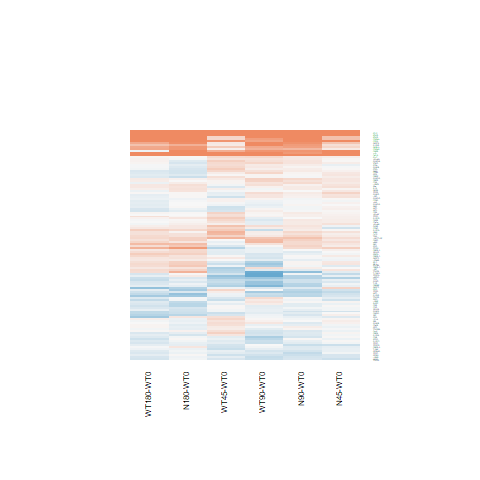

Values plotted in this chart, from the file beside it:
N180-WT0.logFC, N180-WT0.AveExpr, N180-WT0.t, N180-WT0.P.Value, N180-WT0.adj.P.Val, N180-WT0.B, N45-WT0.logFC, N45-WT0.AveExpr, N45-WT0.t, N45-WT0.P.Value, N45-WT0.adj.P.Val, N45-WT0.B, N90-WT0.logFC, N90-WT0.AveExpr, N90-WT0.t, N90-WT0.P.Value, N90-WT0.adj.P.Val, N90-WT0.B, WT180-WT0.logFC, WT180-WT0.AveExpr, WT180-WT0.t, WT180-WT0.P.Value, WT180-WT0.adj.P.Val, WT180-WT0.B
0.02028, -0.06319, 0.05028, 0.9603, 0.9891, -5.919, -0.08875, -0.06319, -0.2164, 0.8305, 1, -5.671, 0.02924, -0.06319, 0.07269, 0.9427, 0.9887, -5.902, -0.2888, -0.06319, -0.6845, 0.5001, 0.8537, -5.602
0.8665, 4.056, 4.659, 9.68693068356475e-05, 0.005253, 1.105, 0.1141, 4.056, 0.5795, 0.5676, 1, -6.379, 0.549, 4.056, 2.894, 0.007932, 0.2512, -3.106, 0.7175, 4.056, 3.83, 0.0007978, 0.03443, -0.8949
0.1144, 8.508, 0.3168, 0.7541, 0.9295, -6.932, -0.1055, 8.508, -0.2927, 0.7722, 1, -6.71, -0.4603, 8.508, -1.281, 0.2124, 0.7064, -6.15, -0.1002, 8.508, -0.2778, 0.7835, 0.9501, -6.885
-0.4669, 4.782, -2.788, 0.01016, 0.1411, -3.42, 0.3258, 4.782, 2.027, 0.05382, 1, -4.754, -0.1905, 4.782, -1.157, 0.2585, 0.7399, -6.215, -0.6844, 4.782, -4.032, 0.0004788, 0.02403, -0.4383
-0.6644, 2.462, -2.707, 0.01224, 0.1561, -3.247, -0.2725, 2.462, -1.184, 0.2481, 1, -5.643, -0.4141, 2.462, -1.76, 0.09099, 0.6014, -5.034, -0.364, 2.462, -1.565, 0.1306, 0.5814, -5.302
1.085, 4.076, 4.209, 0.0003051, 0.01332, -0.004855, 1.26, 4.076, 4.932, 4.82182985700713e-05, 0.01274, 1.941, 0.8899, 4.076, 3.413, 0.002262, 0.12, -1.913, -0.06014, 4.076, -0.2126, 0.8334, 0.9615, -6.646
-0.01951, 6.553, -0.1524, 0.8801, 0.9683, -6.98, -0.0346, 6.553, -0.2703, 0.7892, 1, -6.722, -0.01712, 6.553, -0.1337, 0.8947, 0.979, -6.963, -0.1403, 6.553, -1.095, 0.2844, 0.7308, -6.326
0.202, 5.717, 0.9424, 0.3553, 0.7458, -6.509, 0.1262, 5.717, 0.5872, 0.5625, 1, -6.55, 0.3075, 5.717, 1.439, 0.163, 0.668, -5.918, 0.2746, 5.717, 1.285, 0.211, 0.6685, -6.079
-0.2235, 6.957, -1.374, 0.1819, 0.5784, -6.057, 0.02367, 6.957, 0.146, 0.8851, 1, -6.756, 0.1015, 6.957, 0.6263, 0.537, 0.8813, -6.779, -0.04195, 6.957, -0.2586, 0.7981, 0.9534, -6.903
-0.1262, 3.579, -0.645, 0.525, 0.8428, -6.553, -0.309, 3.579, -1.548, 0.1345, 1, -5.351, -0.3287, 3.579, -1.644, 0.1131, 0.6282, -5.41, -0.1315, 3.579, -0.6739, 0.5067, 0.8567, -6.476
-0.04215, 4.202, -0.2535, 0.8021, 0.9467, -6.822, -0.2834, 4.202, -1.672, 0.1074, 1, -5.253, -0.05476, 4.202, -0.3292, 0.7448, 0.9447, -6.779, -0.3597, 4.202, -2.112, 0.04515, 0.3924, -4.668
-0.5809, 1.995, -2.156, 0.04122, 0.2966, -4.254, -0.2262, 1.995, -0.8924, 0.3809, 1, -5.843, -0.4192, 1.995, -1.603, 0.1219, 0.6346, -5.176, -0.5594, 1.995, -2.096, 0.04673, 0.3992, -4.319
-0.2087, 1.204, -0.8395, 0.4094, 0.7803, -5.9, -0.3615, 1.204, -1.412, 0.1707, 1, -5.062, -0.4813, 1.204, -1.837, 0.0785, 0.5814, -4.608, -0.2822, 1.204, -1.125, 0.2714, 0.7205, -5.566
0.02123, 9.546, 0.1792, 0.8592, 0.9613, -6.959, 0.1062, 9.546, 0.8957, 0.3792, 1, -6.337, 0.1523, 9.546, 1.283, 0.2115, 0.7064, -6.132, 0.03352, 9.546, 0.2828, 0.7797, 0.9501, -6.873
0.1642, 1.362, 0.6392, 0.5287, 0.8447, -6.106, -0.1763, 1.362, -0.6458, 0.5245, 1, -5.825, -0.09655, 1.362, -0.3593, 0.7225, 0.9399, -6.183, -0.5635, 1.362, -1.922, 0.0664, 0.4533, -4.425
-0.1454, 5.944, -0.9942, 0.33, 0.7293, -6.469, -0.03559, 5.944, -0.2441, 0.8092, 1, -6.709, -0.1259, 5.944, -0.8614, 0.3975, 0.8198, -6.573, 0.04907, 5.944, 0.3375, 0.7387, 0.9352, -6.855
0.003111, 7.729, 0.02558, 0.9798, 0.9949, -7, 0.06671, 7.729, 0.5482, 0.5886, 1, -6.614, 0.08722, 7.729, 0.7166, 0.4805, 0.8582, -6.718, 0.00791, 7.729, 0.06502, 0.9487, 0.9862, -6.937
-0.5573, 1.708, -1.466, 0.1554, 0.5467, -5.259, -0.2628, 1.708, -0.7315, 0.4715, 1, -5.86, -0.4107, 1.708, -1.113, 0.2764, 0.7507, -5.695, -0.1258, 1.708, -0.36, 0.722, 0.9299, -6.251
-0.282, 3.848, -1.873, 0.07315, 0.395, -5.11, -0.2613, 3.848, -1.74, 0.09457, 1, -5.111, -0.2742, 3.848, -1.824, 0.08045, 0.586, -5.174, -0.3963, 3.848, -2.609, 0.01532, 0.245, -3.652
0.1658, 5.613, 0.9699, 0.3417, 0.7356, -6.482, 0.07511, 5.613, 0.4382, 0.6651, 1, -6.626, -0.00355, 5.613, -0.02066, 0.9837, 0.996, -6.934, 0.06556, 5.613, 0.3826, 0.7053, 0.9247, -6.821
0.05312, 5.507, 0.3905, 0.6996, 0.9121, -6.876, -0.08657, 5.507, -0.6335, 0.5324, 1, -6.514, -0.1989, 5.507, -1.45, 0.1599, 0.6649, -5.888, 0.02979, 5.507, 0.219, 0.8285, 0.961, -6.87
-0.002833, 6.136, -0.02791, 0.978, 0.9945, -6.98, 0.001738, 6.136, 0.01713, 0.9865, 1, -6.748, 0.03846, 6.136, 0.3795, 0.7076, 0.9358, -6.887, -0.141, 6.136, -1.386, 0.1783, 0.6357, -5.964
0.3695, 3.392, 1.267, 0.2172, 0.6249, -5.962, 0.1723, 3.392, 0.5797, 0.5675, 1, -6.341, 0.03697, 3.392, 0.1227, 0.9034, 0.9808, -6.7, 0.2625, 3.392, 0.8935, 0.3804, 0.7977, -6.29
0.04553, 4.692, 0.2919, 0.7729, 0.9355, -6.844, 0.07382, 4.692, 0.4741, 0.6397, 1, -6.544, 0.07258, 4.692, 0.4662, 0.6453, 0.9209, -6.759, 0.2338, 4.692, 1.516, 0.1425, 0.5926, -5.71
0.1452, 5.146, 0.7878, 0.4385, 0.7998, -6.615, -0.2612, 5.146, -1.39, 0.1771, 1, -5.728, 0.1392, 5.146, 0.7549, 0.4576, 0.8451, -6.621, 0.1493, 5.146, 0.8112, 0.4251, 0.8237, -6.537
3.178, -1.567, 4.576, 0.0001196, 0.006274, 0.9606, 2.034, -1.567, 2.61, 0.01527, 0.8808, -2.977, 0.8341, -1.567, 0.9256, 0.3638, 0.8035, -5.067, 1.517, -1.567, 1.84, 0.07808, 0.4823, -4.119
0.2072, 6.393, 1.778, 0.08799, 0.4301, -5.455, 0.04571, 6.393, 0.3911, 0.6992, 1, -6.676, 0.1214, 6.393, 1.04, 0.3085, 0.7708, -6.421, 0.08281, 6.393, 0.7093, 0.4849, 0.8472, -6.67
-0.2465, 7.966, -1.921, 0.06662, 0.3782, -5.227, 0.06227, 7.966, 0.4839, 0.6328, 1, -6.645, 0.1301, 7.966, 1.011, 0.3221, 0.7764, -6.46, -0.2009, 7.966, -1.564, 0.1307, 0.5814, -5.736
-0.2082, 1.536, -0.76, 0.4546, 0.8079, -6.053, -0.2105, 1.536, -0.7687, 0.4495, 1, -5.827, -0.2867, 1.536, -1.033, 0.3119, 0.7721, -5.783, -0.2173, 1.536, -0.7958, 0.4339, 0.827, -5.971
0.3522, 5.338, 2.302, 0.03024, 0.2541, -4.466, 0.2478, 5.338, 1.613, 0.1197, 1, -5.434, 0.486, 5.338, 3.192, 0.003884, 0.1721, -2.543, 0.284, 5.338, 1.853, 0.07607, 0.4772, -5.22
-0.3122, 8.577, -2.56, 0.01711, 0.1871, -3.999, 0.09255, 8.577, 0.7565, 0.4567, 1, -6.465, -0.02646, 8.577, -0.2165, 0.8304, 0.9643, -6.944, -0.1794, 8.577, -1.469, 0.1546, 0.6061, -5.863
-0.1191, 6.493, -0.6425, 0.5266, 0.8431, -6.777, 0.04525, 6.493, 0.2449, 0.8086, 1, -6.729, -0.1646, 6.493, -0.8874, 0.3836, 0.8131, -6.568, -0.2036, 6.493, -1.097, 0.2833, 0.7301, -6.321
-0.1034, 6.266, -0.9079, 0.3728, 0.7559, -6.562, 0.1, 6.266, 0.8819, 0.3865, 1, -6.359, -0.0005309, 6.266, -0.004672, 0.9963, 0.9988, -6.963, -0.04902, 6.266, -0.4312, 0.6701, 0.9135, -6.826
0.5176, 4.994, 3.169, 0.004109, 0.08227, -2.601, 0.1566, 4.994, 0.9442, 0.3544, 1, -6.23, 0.2692, 4.994, 1.632, 0.1157, 0.6299, -5.595, 0.5243, 4.994, 3.215, 0.003676, 0.1023, -2.442
-0.07795, 4.624, -0.3733, 0.7122, 0.9158, -6.824, -0.04584, 4.624, -0.2199, 0.8278, 1, -6.641, -0.3751, 4.624, -1.764, 0.09041, 0.6014, -5.352, -0.1938, 4.624, -0.9232, 0.365, 0.7895, -6.399
1.865, 1.458, 4.4, 0.0001875, 0.008904, 0.7849, 0.4969, 1.458, 0.9893, 0.3323, 1, -5.438, 1.297, 1.458, 2.894, 0.007926, 0.2512, -2.636, 1.653, 1.458, 3.834, 0.0007895, 0.03435, -0.526
0.03878, 7.208, 0.1877, 0.8527, 0.9597, -6.982, 0.2071, 7.208, 1.003, 0.3257, 1, -6.263, 0.2942, 7.208, 1.426, 0.1668, 0.6721, -5.975, 0.2037, 7.208, 0.9869, 0.3334, 0.7686, -6.448
-0.161, 1.815, -0.5086, 0.6156, 0.8814, -6.23, 0.1539, 1.815, 0.5117, 0.6135, 1, -6.053, 0.02706, 1.815, 0.08827, 0.9304, 0.9863, -6.368, -0.1458, 1.815, -0.464, 0.6468, 0.9066, -6.2
-0.2423, 8.58, -1.442, 0.1621, 0.5555, -5.96, -0.05031, 8.58, -0.2989, 0.7676, 1, -6.71, -0.1898, 8.58, -1.129, 0.2699, 0.7456, -6.328, -0.1315, 8.58, -0.7814, 0.4421, 0.8319, -6.617
0.3396, 5.756, 2.178, 0.03936, 0.2905, -4.737, -0.03447, 5.756, -0.219, 0.8285, 1, -6.705, -0.093, 5.756, -0.5897, 0.5608, 0.8931, -6.762, 0.3802, 5.756, 2.442, 0.02226, 0.2865, -4.166
3.375, -1, 3.822, 0.0008139, 0.02732, -0.6319, 4.531, -1, 5.713, 6.69405352879354e-06, 0.00278, 2.703, 5.403, -1, 7.257, 1.60054728083129e-07, 4.02577153445998e-05, 6.275, 3.499, -1, 4.026, 0.0004862, 0.0242, -0.2725
0.436, 3.663, 2.089, 0.04736, 0.3201, -4.727, 0.09942, 3.663, 0.462, 0.6482, 1, -6.419, 0.326, 3.663, 1.549, 0.1344, 0.6422, -5.585, 0.249, 3.663, 1.177, 0.2506, 0.7035, -6.023
0.01634, 4.522, 0.09846, 0.9224, 0.9795, -6.889, -0.2217, 4.522, -1.317, 0.2002, 1, -5.791, -0.3116, 4.522, -1.84, 0.07811, 0.58, -5.224, -0.1231, 4.522, -0.7372, 0.4681, 0.8405, -6.551
-0.1539, 7.597, -0.9363, 0.3584, 0.7471, -6.557, 0.0261, 7.597, 0.1588, 0.8752, 1, -6.757, 0.1766, 7.597, 1.074, 0.2936, 0.7625, -6.4, 0.05765, 7.597, 0.3506, 0.7289, 0.932, -6.877
0.1445, 4.675, 0.7702, 0.4486, 0.8044, -6.586, -0.06431, 4.675, -0.3387, 0.7378, 1, -6.586, 0.1941, 4.675, 1.038, 0.3095, 0.7712, -6.328, 0.08848, 4.675, 0.471, 0.6419, 0.9043, -6.713
0.01112, 8.634, 0.07946, 0.9373, 0.9831, -6.985, 0.03787, 8.634, 0.2706, 0.789, 1, -6.719, 0.117, 8.634, 0.8353, 0.4117, 0.8274, -6.613, 0.03513, 8.634, 0.2509, 0.804, 0.955, -6.895
2.791, 8.107, 12.24, 7.25742626171226e-12, 9.56008123496329e-09, 17.25, 1.393, 8.107, 6.185, 2.07658080978371e-06, 0.001118, 4.93, 2.251, 8.107, 9.924, 5.17596966294573e-10, 2.78601359672556e-07, 13.06, 2.471, 8.107, 10.87, 8.44552928638651e-11, 1.11580797380959e-07, 14.84
-0.06832, 4.13, -0.3691, 0.7153, 0.9167, -6.755, 0.05502, 4.13, 0.3004, 0.7664, 1, -6.558, -0.1822, 4.13, -0.9748, 0.3393, 0.7866, -6.316, 0.00317, 4.13, 0.01727, 0.9864, 0.9963, -6.773
0.06429, 5.649, 0.4131, 0.6831, 0.9075, -6.866, 0.162, 5.649, 1.044, 0.3067, 1, -6.178, 0.2799, 5.649, 1.811, 0.0826, 0.5889, -5.355, 0.1272, 5.649, 0.8201, 0.4201, 0.8212, -6.554
-0.1073, 6.07, -0.6342, 0.5319, 0.8465, -6.768, -0.08336, 6.07, -0.4933, 0.6262, 1, -6.618, 0.09319, 6.07, 0.5537, 0.5848, 0.9006, -6.801, 0.03696, 6.07, 0.2194, 0.8282, 0.961, -6.892
-0.1288, 5.448, -0.9495, 0.3517, 0.7441, -6.485, -0.09703, 5.448, -0.7162, 0.4807, 1, -6.451, 0.1106, 5.448, 0.8225, 0.4188, 0.8305, -6.587, -0.01977, 5.448, -0.1465, 0.8848, 0.9739, -6.875
1.572, -0.6171, 2.058, 0.05053, 0.3311, -3.831, 4.346, -0.6171, 7.334, 1.33861273591311e-07, 0.0001144, 5.561, 3.297, -0.6171, 5.15, 2.77063338520171e-05, 0.003563, 2.121, 2.249, -0.6171, 3.187, 0.003932, 0.107, -1.899
-0.1898, 6.552, -1.414, 0.17, 0.5648, -5.995, -0.03007, 6.552, -0.2247, 0.8241, 1, -6.732, 0.03223, 6.552, 0.2411, 0.8115, 0.9602, -6.941, -0.01011, 6.552, -0.07561, 0.9404, 0.985, -6.927
-0.1313, 5.72, -0.7556, 0.4572, 0.8093, -6.668, -0.02889, 5.72, -0.1668, 0.8689, 1, -6.717, 0.04649, 5.72, 0.269, 0.7902, 0.9547, -6.908, -0.03294, 5.72, -0.1903, 0.8506, 0.9663, -6.884
0.3372, 5.203, 1.935, 0.06469, 0.3707, -5.138, 0.1451, 5.203, 0.8263, 0.4167, 1, -6.349, 0.3457, 5.203, 1.986, 0.05851, 0.5503, -5.033, 0.204, 5.203, 1.166, 0.2549, 0.707, -6.188
0.191, 3.652, 0.929, 0.3621, 0.7492, -6.345, -0.005009, 3.652, -0.02391, 0.9811, 1, -6.531, 0.1017, 3.652, 0.4907, 0.628, 0.9161, -6.63, 0.1423, 3.652, 0.6911, 0.496, 0.8523, -6.476
0.8144, 0.1534, 1.945, 0.06347, 0.3671, -4.299, 0.376, 0.1534, 0.8414, 0.4083, 1, -5.412, 0.2636, 0.1534, 0.5802, 0.5671, 0.8939, -5.758, 0.6086, 0.1534, 1.416, 0.1695, 0.6239, -5.001
-0.4365, 4.73, -2.632, 0.01454, 0.171, -3.746, -0.07666, 4.73, -0.4727, 0.6406, 1, -6.558, -0.14, 4.73, -0.8606, 0.3979, 0.8198, -6.505, -0.2098, 4.73, -1.286, 0.2107, 0.6684, -6.014
-0.1375, 9.29, -0.9579, 0.3476, 0.7401, -6.513, 0.01516, 9.29, 0.1054, 0.9169, 1, -6.739, -0.0121, 9.29, -0.08415, 0.9336, 0.987, -6.954, -0.2496, 9.29, -1.739, 0.09465, 0.5167, -5.449
0.1545, 5.054, 0.6554, 0.5184, 0.8392, -6.697, 0.2514, 5.054, 1.071, 0.2947, 1, -6.115, 0.2628, 5.054, 1.121, 0.2734, 0.7481, -6.271, 0.3002, 5.054, 1.283, 0.2117, 0.6687, -6.044
... 56 more rows
